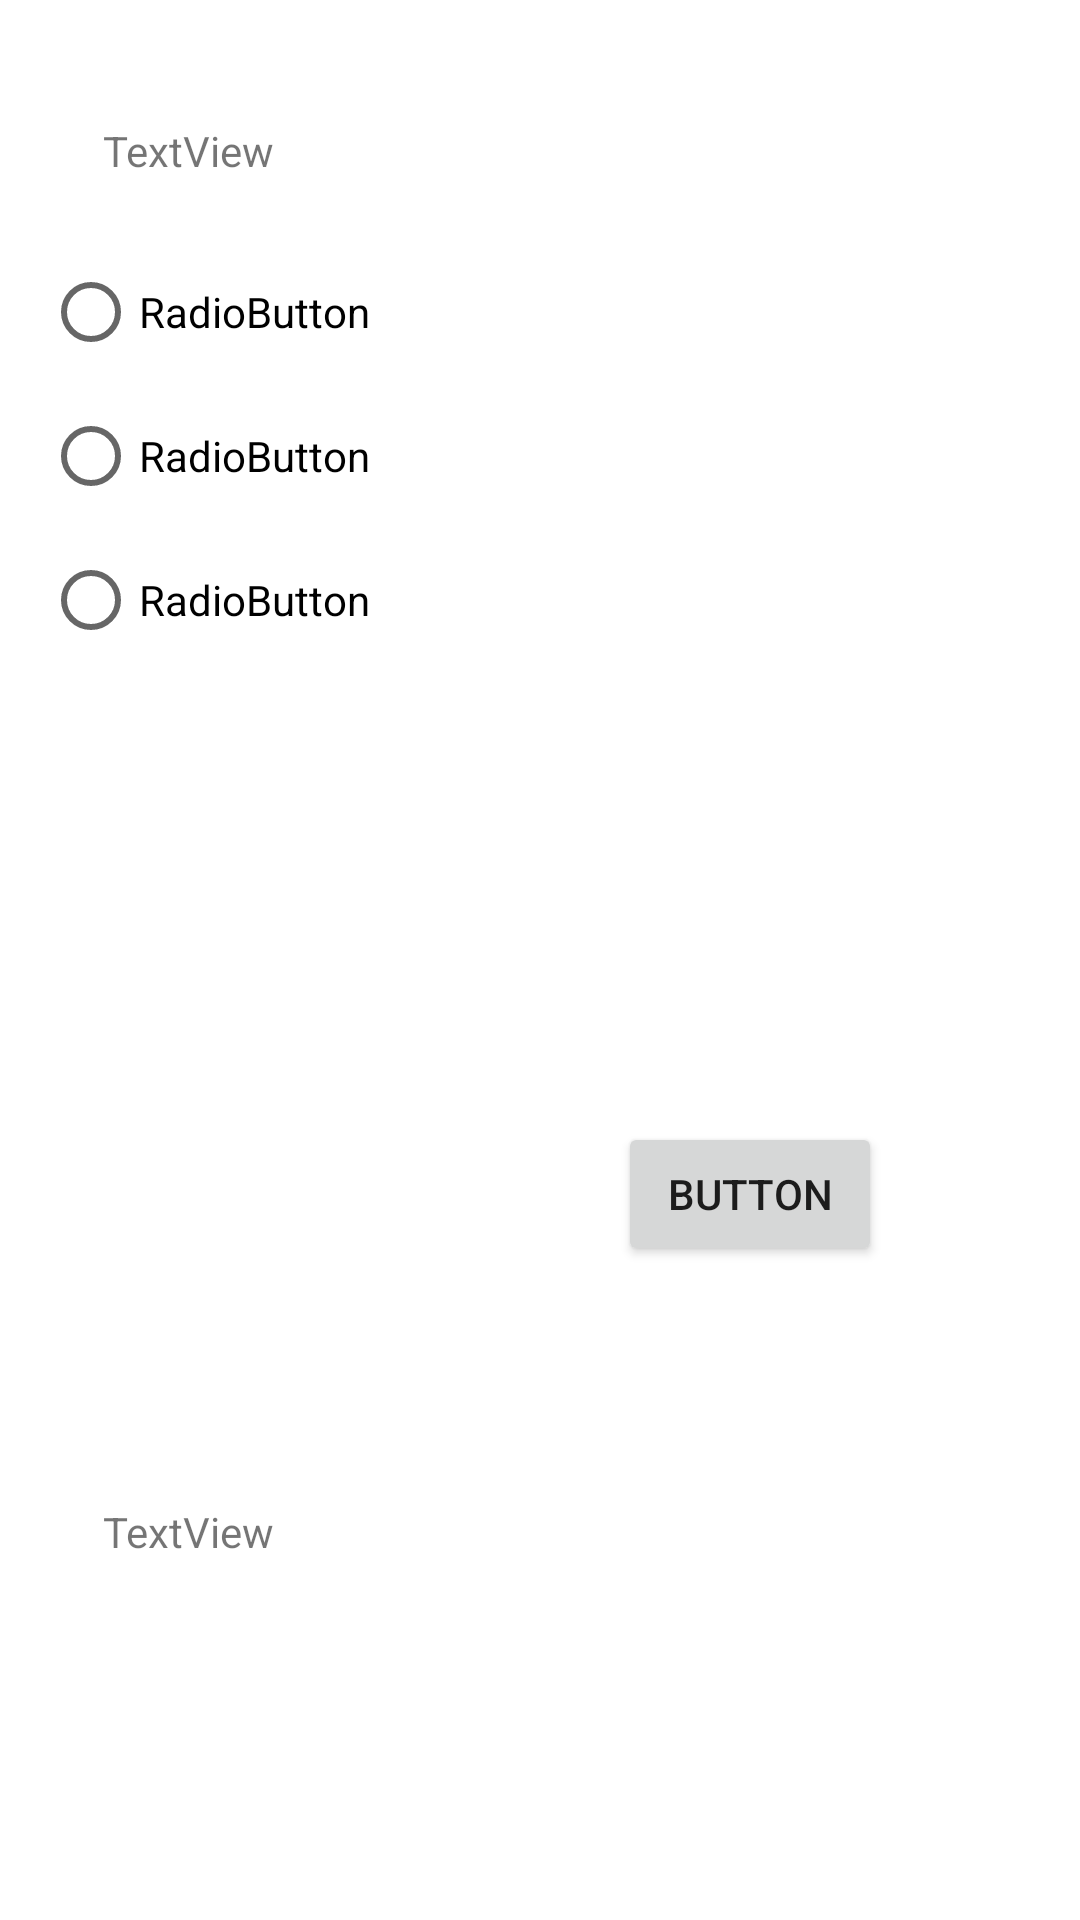

Reconstruct the res/layout file that produces this screen, plus the resources it refers to.
<!-- AndroidManifest.xml: application theme Theme.TechIntel -->
<!-- res/layout/activity_generar_problema2_abuelo.xml -->
<?xml version="1.0" encoding="utf-8"?>
<androidx.constraintlayout.widget.ConstraintLayout xmlns:android="http://schemas.android.com/apk/res/android"
    xmlns:app="http://schemas.android.com/apk/res-auto"
    xmlns:tools="http://schemas.android.com/tools"
    android:layout_width="match_parent"
    android:layout_height="match_parent"
    tools:context=".GenerarProblema2AbueloActivity">

    <RadioGroup
        android:id="@+id/radioGroup2"
        android:layout_width="306dp"
        android:layout_height="194dp"
        android:layout_marginTop="80dp"
        app:layout_constraintBottom_toBottomOf="parent"
        app:layout_constraintEnd_toEndOf="parent"
        app:layout_constraintHorizontal_bias="0.266"
        app:layout_constraintStart_toStartOf="parent"
        app:layout_constraintTop_toTopOf="parent"
        app:layout_constraintVertical_bias="0.0">

        <RadioButton
            android:id="@+id/rbt_alter1"
            android:layout_width="match_parent"
            android:layout_height="wrap_content"
            android:text="RadioButton" />

        <RadioButton
            android:id="@+id/rbt_alter2"
            android:layout_width="match_parent"
            android:layout_height="wrap_content"
            android:text="RadioButton" />

        <RadioButton
            android:id="@+id/rbt_alter3"
            android:layout_width="match_parent"
            android:layout_height="wrap_content"
            android:text="RadioButton" />
    </RadioGroup>

    <TextView
        android:id="@+id/txv_problema2"
        android:layout_width="wrap_content"
        android:layout_height="wrap_content"
        android:layout_marginTop="20dp"
        android:text="TextView"
        app:layout_constraintBottom_toTopOf="@+id/radioGroup2"
        app:layout_constraintEnd_toEndOf="parent"
        app:layout_constraintHorizontal_bias="0.113"
        app:layout_constraintStart_toStartOf="parent"
        app:layout_constraintTop_toTopOf="parent" />

    <Button
        android:id="@+id/btn_aceptar2"
        android:layout_width="wrap_content"
        android:layout_height="wrap_content"
        android:text="Button"
        app:layout_constraintBottom_toBottomOf="parent"
        app:layout_constraintEnd_toEndOf="parent"
        app:layout_constraintHorizontal_bias="0.757"
        app:layout_constraintStart_toStartOf="parent"
        app:layout_constraintTop_toBottomOf="@+id/radioGroup2"
        app:layout_constraintVertical_bias="0.314" />

    <TextView
        android:id="@+id/txtContador"
        android:layout_width="wrap_content"
        android:layout_height="wrap_content"
        android:text="TextView"
        app:layout_constraintBottom_toBottomOf="parent"
        app:layout_constraintEnd_toEndOf="parent"
        app:layout_constraintHorizontal_bias="0.113"
        app:layout_constraintStart_toStartOf="parent"
        app:layout_constraintTop_toTopOf="parent"
        app:layout_constraintVertical_bias="0.807" />

</androidx.constraintlayout.widget.ConstraintLayout>
<!-- resources referenced by this layout -->
<resources>
  <style name="Theme.TechIntel" parent="Theme.MaterialComponents.DayNight.DarkActionBar">
          
          <item name="colorPrimary">@color/purple_500</item>
          <item name="colorPrimaryVariant">@color/purple_700</item>
          <item name="colorOnPrimary">@color/white</item>
          
          <item name="colorSecondary">@color/teal_200</item>
          <item name="colorSecondaryVariant">@color/teal_700</item>
          <item name="colorOnSecondary">@color/black</item>
          
          <item name="android:statusBarColor" tools:targetApi="l">?attr/colorPrimaryVariant</item>
          
      </style>
  <!-- not gathered from this repository: default colours our renderer supplied (Android Studio template values) -->
  <color name="purple_500">#FF6200EE</color>
  <color name="purple_700">#FF3700B3</color>
  <color name="teal_200">#FF03DAC5</color>
  <color name="teal_700">#FF018786</color>
  <color name="black">#FF000000</color>
  <color name="white">#FFFFFFFF</color>
</resources>
